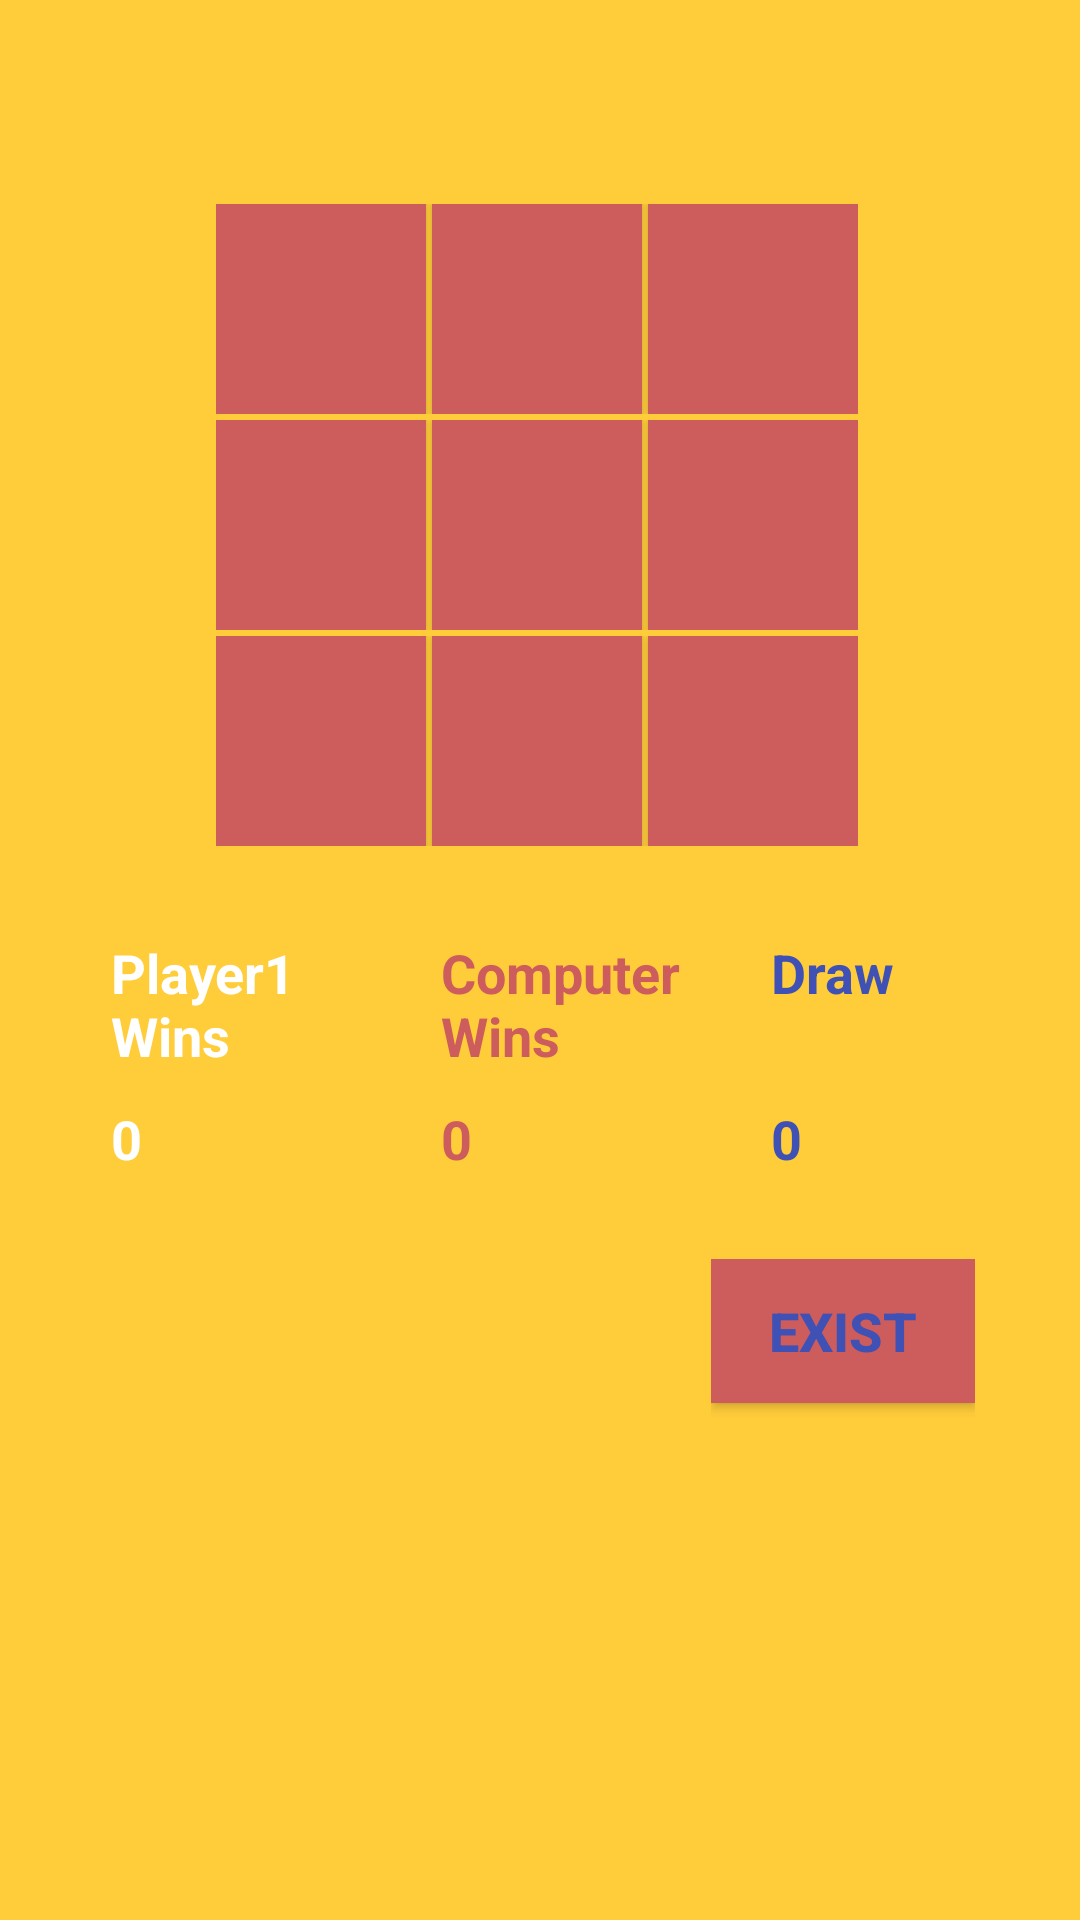

Android layout source for this screen:
<!-- AndroidManifest.xml: application theme Theme.AppCompat.NoActionBar -->
<!-- res/layout/activity_main.xml -->
<?xml version="1.0" encoding="utf-8"?>
<RelativeLayout xmlns:android="http://schemas.android.com/apk/res/android"
    xmlns:app="http://schemas.android.com/apk/res-auto"
    xmlns:tools="http://schemas.android.com/tools"
    android:layout_width="match_parent"
    android:layout_height="match_parent"
    tools:context="com.example.lenovo.TicTacToe.MainActivity"
    android:background="@color/colorYellow1">
    <android.support.v7.widget.Toolbar
        android:id="@+id/toolbar"
        android:layout_width="match_parent"
        android:layout_height="@dimen/size_58dp"
        android:background="@color/colorYellow1"
        android:minHeight="?attr/actionBarSize"
        android:titleTextColor="@color/colorWhite"/>
    <LinearLayout
        android:id="@+id/first"
        android:layout_width="wrap_content"
        android:layout_height="wrap_content"
        android:orientation="vertical"
        android:padding="@dimen/size_10dp"
        android:layout_below="@+id/toolbar"
        android:gravity="center">
        <LinearLayout
            android:id="@+id/first_first"
            android:layout_width="wrap_content"
            android:layout_height="wrap_content"
            android:orientation="horizontal"
            android:layout_gravity="center">
            <Button
                android:id="@+id/firstBT"
                android:layout_width="70dp"
                android:layout_height="70dp"
                android:background="@color/colorINDIANRED"

                />
            <Button
                android:id="@+id/secondBT"
                android:layout_width="70dp"
                android:layout_height="70dp"
                android:background="@color/colorINDIANRED"
                android:layout_marginLeft="2dp"

                />
            <Button
                android:id="@+id/thirdBT"
                android:layout_width="70dp"
                android:layout_height="70dp"
                android:background="@color/colorINDIANRED"
                android:layout_marginLeft="2dp"

                />

        </LinearLayout>
        <LinearLayout
            android:id="@+id/first_second"
            android:layout_width="wrap_content"
            android:layout_height="wrap_content"
            android:orientation="horizontal"
            android:layout_gravity="center"
            android:paddingTop="2dp"
            >
            <Button
                android:id="@+id/fourthBT"
                android:layout_width="70dp"
                android:layout_height="70dp"
                android:background="@color/colorINDIANRED"

                />
            <Button
                android:id="@+id/fivethBT"
                android:layout_width="70dp"
                android:layout_height="70dp"
                android:background="@color/colorINDIANRED"
                android:layout_marginLeft="2dp"

                />
            <Button
                android:id="@+id/sixBT"
                android:layout_width="70dp"
                android:layout_height="70dp"
                android:background="@color/colorINDIANRED"
                android:layout_marginLeft="2dp"

                />
        </LinearLayout>
        <LinearLayout
            android:id="@+id/first_third"
            android:layout_width="wrap_content"
            android:layout_height="wrap_content"
            android:orientation="horizontal"
            android:layout_gravity="center"
            android:paddingTop="2sp">
            <Button
                android:id="@+id/sevethBT"
                android:layout_width="70dp"
                android:layout_height="70dp"
                android:background="@color/colorINDIANRED"

                />
            <Button
                android:id="@+id/eighthBT"
                android:layout_width="70dp"
                android:layout_height="70dp"
                android:background="@color/colorINDIANRED"
                android:layout_marginLeft="2dp"

                />
            <Button
                android:id="@+id/ninethBT"
                android:layout_width="70dp"
                android:layout_height="70dp"
                android:background="@color/colorINDIANRED"
                android:layout_marginLeft="2dp"

                />

        </LinearLayout>
        <LinearLayout
            android:id="@+id/first_fourth"
            android:layout_width="wrap_content"
            android:layout_height="wrap_content"
            android:orientation="horizontal"
            android:layout_gravity="center"
            android:paddingTop="30dp"
            android:background="@color/colorYellow1"
            android:layout_marginLeft="@dimen/size_18sp">
            <TextView
                android:id="@+id/firstTV"
                android:layout_width="100dp"
                android:layout_height="wrap_content"
               android:text="Player1 Wins"
                android:textStyle="bold"
                android:textColor="@color/colorWhite"
                android:textSize="@dimen/size_18sp"
                />
            <TextView
                android:id="@+id/secondTV"
                android:layout_width="100dp"
                android:layout_height="wrap_content"
                android:text="Computer Wins"
                android:textStyle="bold"
                android:textColor="@color/colorINDIANRED"
                android:textSize="@dimen/size_18sp"
                android:layout_marginLeft="10dp"

                />
            <TextView
                android:id="@+id/thirdTV"
                android:layout_width="100dp"
                android:layout_height="wrap_content"
                android:text="Draw"
                android:textStyle="bold"
                android:textColor="@color/colorPrimary"
                android:textSize="@dimen/size_18sp"
                android:layout_marginLeft="10dp"

                />

        </LinearLayout>
        <LinearLayout
            android:id="@+id/first_fivth"
            android:layout_width="wrap_content"
            android:layout_height="wrap_content"
            android:orientation="horizontal"
            android:layout_gravity="center"
            android:paddingTop="10dp"
            android:background="@color/colorYellow1"
            android:layout_marginLeft="@dimen/size_18sp">
            <TextView
                android:id="@+id/getfirstTV"
                android:layout_width="100dp"
                android:layout_height="wrap_content"
                android:text="0"
                android:textStyle="bold"
                android:textColor="@color/colorWhite"
                android:textSize="@dimen/size_18sp"
                />
            <TextView
                android:id="@+id/getsecondTV"
                android:layout_width="100dp"
                android:layout_height="wrap_content"
                android:text="0"
                android:textStyle="bold"
                android:textColor="@color/colorINDIANRED"
                android:textSize="@dimen/size_18sp"
                android:layout_marginLeft="10dp"

                />
            <TextView
                android:id="@+id/getthirdTV"
                android:layout_width="100dp"
                android:layout_height="wrap_content"
                android:text="0"
                android:textStyle="bold"
                android:textColor="@color/colorPrimary"
                android:textSize="@dimen/size_18sp"
                android:layout_marginLeft="10dp"

                />

        </LinearLayout>


        </LinearLayout>
    <LinearLayout
        android:id="@+id/last"
        android:layout_width="wrap_content"
        android:layout_height="wrap_content"
        android:orientation="horizontal"

        android:paddingTop="@dimen/size_18sp"
        android:background="@color/colorYellow1"
        android:layout_below="@+id/first"
        android:layout_alignParentBottom="true"
        android:paddingBottom="@dimen/size_10sp"
        android:layout_alignParentRight="true"
        android:paddingRight="35dp">


    <Button
        android:id="@+id/existBT"
        android:layout_width="wrap_content"
        android:layout_height="wrap_content"
        android:text="Exist"
        android:textStyle="bold"
        android:textColor="@color/colorPrimary"
        android:textSize="@dimen/size_18sp"
        android:background="@color/colorINDIANRED"
        android:layout_gravity="right"


        /></LinearLayout>


</RelativeLayout>
<!-- resources referenced by this layout -->
<resources>
  <color name="colorINDIANRED">#CD5C5C</color>
  <color name="colorPrimary">#3F51B5</color>
  <color name="colorWhite">#ffffff</color>
  <color name="colorYellow1">#FFCC3A</color>
  <dimen name="size_10dp">10dp</dimen>
  <dimen name="size_10sp">10sp</dimen>
  <dimen name="size_18sp">18sp</dimen>
  <dimen name="size_58dp">58dp</dimen>
</resources>
